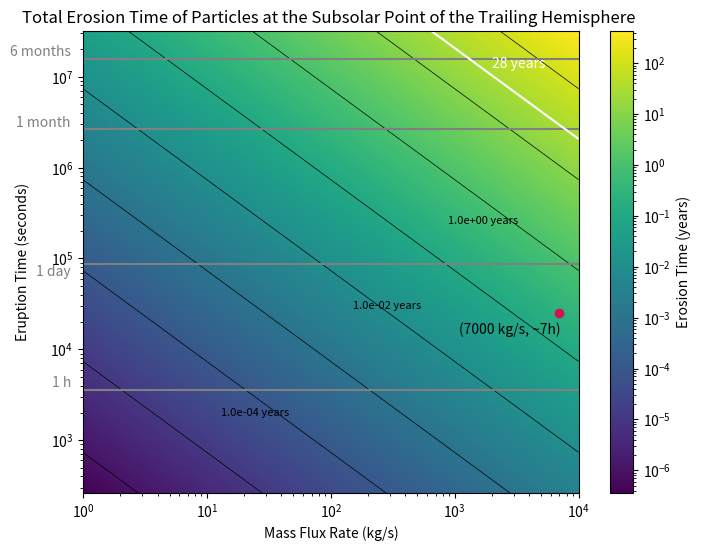

The matplotlib source for this figure:
#!/usr/bin/env python3
# -*- coding: utf-8 -*-
"""
Created on Fri Jul 19 15:30:55 2024

[redacted]

This is when using the density for 25km away  radii from plume source
and searchs for the erosion time of different plumes depending their
mass flux at the source and their eruption time. In this model, the mass
flux above the surface 25 km away from the source is different from the
mass flux at the source point.
This is due to the fact we take into account the particle distribution.
The value for the density at this point was obtained from
density_distribution.py file.

In this model we take into account the 3 main erosion facotrs in Eruopa in
an extreme case:
-S_R=  Trailing Hemisphere
-Radiolysis= Subsolar point
"""

import numpy as np
import matplotlib.pyplot as plt
from matplotlib.colors import LogNorm

# Constants
A = 10**8  # Area of the plume source (m^2)
v_avg = 460  # m/s
s_r = 2.251e15  # Sputtering rate at Trailing Hemisphere  (ptcls/sm²)
radrate_O2 = 2.714e16  # Radiolysis rate (O2/sm²)
radrate_H2 = 6.23e14  # Radiolysis rate (H2/m²s )
density_ppcc = 3.3e10/7000    # Ptc/cm³ for a plume of m = 1 kg/s
H2O = 2.987e-26  # Kg per particle of H2O
O2 = 5.3137E-26   # Kg per particle of O2
H2 = 3.3543E-27  # Kg per particle of H2
distance_conversion = 10**6  # cubic meters per 1 cm³


# Converting the constants
radiolysis_O2 = radrate_O2 * O2  # Radiolysis conversion kg/sm²
radiolysis_H2 = radrate_H2 * H2  # Radiolysis conversion kg /m²
sputtering_rate = s_r * H2O  # Sputtering conversion (kg/sm²)

erosion_factors = radiolysis_H2 + radiolysis_O2 + sputtering_rate

rho = density_ppcc * H2O * distance_conversion


seconds_per_month = 2.628e6  # Conversion factor: seconds per month
seconds_per_year = 3.154e+7  # Conversion factor: seconds per year


# Define the ranges for eruption time and mass flux
eruption_times = np.logspace(np.log10(262.800288),
                             np.log10(3.154e+7), 1000)  # Eruption times from less than 1-12 months
mass_flux_rates = np.logspace(0, 4, 1000)  # Mass flux rates from 1-10,000 kg/s


# CALCULATIONS:
# Function to calculate the density based on mass flux rates
def calculate_density(rho, mass_flux_rates):
    rho_step = rho * mass_flux_rates
    return rho_step


# Calculate the mass flux above the surface of the falling particles
def calculate_mass_flux_falling(rho_step, A, v_avg):
    massflux_f = rho_step * A * v_avg
    return massflux_f


# Calculate total particles erupted
def calculate_total_particles_eruption(massflux_f, t_eruption):
    N = massflux_f * t_eruption  # Convert time to seconds
    return N


# Calculate maximum disappearance time
def calculate_max_disappearance_time(total_particles, erosion_factors):
    time_in_seconds = total_particles / (erosion_factors * A)
    Tmax = time_in_seconds / seconds_per_year  # Convert time to years
    return Tmax


# Create a meshgrid for plotting
mass_flux_grid, eruption_time_grid = np.meshgrid(mass_flux_rates,
                                                 eruption_times)

# Initialize the array for maximum disappearance times
Tmax_grid = np.zeros_like(mass_flux_grid, dtype=float)

# Calculate Tmax for each combination of mass flux rate and eruption time
for i in range(len(eruption_times)):
    for j in range(len(mass_flux_rates)):
        rho_step = calculate_density(rho, mass_flux_rates[j])
        massflux_f = calculate_mass_flux_falling(rho_step, A, v_avg)
        total_particles = calculate_total_particles_eruption(massflux_f,
                                                             eruption_times[i])
        Tmax_grid[i, j] = calculate_max_disappearance_time(total_particles,
                                                           erosion_factors)


# Plotting the "heatmap" = Tmax with contours
# labels added manually
plt.figure(figsize=(8,  6))
contour = plt.contour(mass_flux_grid, eruption_time_grid, Tmax_grid,
                      levels=[10**i for i in range(-7, 3)],
                      colors='black', linewidths=0.5)
plt.text(13, 2000, '1.0e-04 years', fontsize=8,
         color='black',  ha='left',  va='center')
plt.text(150, 3e4, '1.0e-02 years', fontsize=8,
         color='black', ha='left', va='center')
plt.text(890, 260000, '1.0e+00 years', fontsize=8,
         color='black', ha='left', va='center')
plt.pcolormesh(mass_flux_grid, eruption_time_grid, Tmax_grid,
               shading='auto', norm=LogNorm(), cmap='viridis')
plt.colorbar(label='Erosion Time (years)')

# Highlight the specific point as this is the plume that was observed
example_mass_flux_rate = 7000  # Example mass flux rate (in kg/s)
example_eruption_time = 25200  # Eruption of 7h (converted to months)
plt.plot(example_mass_flux_rate, example_eruption_time, 'o', color='#D41159')
plt.text(example_mass_flux_rate * 0.4, example_eruption_time * 0.8,
         '(7000 kg/s, ~7h)', color='black', ha='center', va='top')

# Reference lines in the y-axis text (commented out for this example)

plt.axhline(y=3600, color='grey',
            linestyle='-', label='1 h')  # 1 h reference line
plt.text(0.8, 3600, '1 h', color='grey', ha='right', va='bottom')

plt.axhline(y=86400, color='grey',
            linestyle='-', label='1 day')  # 1 day reference line
plt.text(0.8, 60000, '1 day', color='grey', ha='right', va='bottom')

plt.axhline(y=2.628e+6, color='grey',
            linestyle='-', label='1 month')  # 1 month reference line
plt.text(0.8, 2.628e+6, '1 month', color='grey', ha='right', va='bottom')

plt.axhline(y=1.577e+7, color='grey',
            linestyle='-', label='6 months')  # 6 months reference line
plt.text(0.8, 1.577e+7, '6 months', color='grey', ha='right', va='bottom')

# Add the contour line for Tmax = 28 years
c28 = plt.contour(mass_flux_grid, eruption_time_grid,
                  Tmax_grid, levels=[28], colors='white', linewidths=1.5)
plt.text(2000, 1.4e7, '28 years', color='white', ha='left', va='center')

# Plotting
plt.xlabel('Mass Flux Rate (kg/s)')
plt.ylabel('Eruption Time (seconds)', labelpad=15)
plt.yscale('log')  # Set y-axis to logarithmic scale
plt.xscale('log')  # Set x-axis to logarithmic scale
plt.title('Total Erosion Time of Particles at the Subsolar Point of the Trailing Hemisphere ')
plt.show()

# Example calculations for print
rho_step_example = calculate_density(rho, example_mass_flux_rate)
massflux_f_example = calculate_mass_flux_falling(rho_step_example, A, v_avg)
total_particles = calculate_total_particles_eruption(massflux_f_example,
                                                     example_eruption_time)
max_disappearance_time = calculate_max_disappearance_time(total_particles,
                                                          erosion_factors)
print(f"Density for given mass flux:  {rho_step_example:.2E} kg/m³")
print(f"mass flux falling to surface : {massflux_f_example:.2E} kg/s")
print(f"Total particles erupted: {total_particles:.2E} kg")
print(f"Max disappearance time: {max_disappearance_time:.2E} years")
